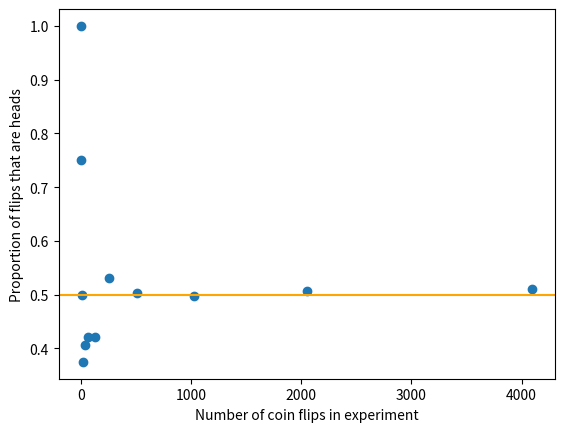

Write the Python code that produced this figure.
#!/usr/bin/env python3
# -*- coding: utf-8 -*-
"""
Created on Mon Jan 22 14:04:34 2024

@author: katherine
"""

import numpy as np
import scipy.stats as st
import matplotlib.pyplot as plt
import seaborn as sns

ns = np.array([2,4,8,16,32,64,128,256,512,1024,2048,4096])
np.random.seed(42)

np.random.binomial(1,0.5)

heads_count = [np.random.binomial(n,0.5) for n in ns]

heads_count

proportion_heads = heads_count/ns
proportion_heads

fig, ax = plt.subplots()
plt.xlabel('Number of coin flips in experiment')
plt.ylabel('Proportion of flips that are heads')
plt.axhline(0.5, color='orange')
_ = ax.scatter(ns, proportion_heads)

